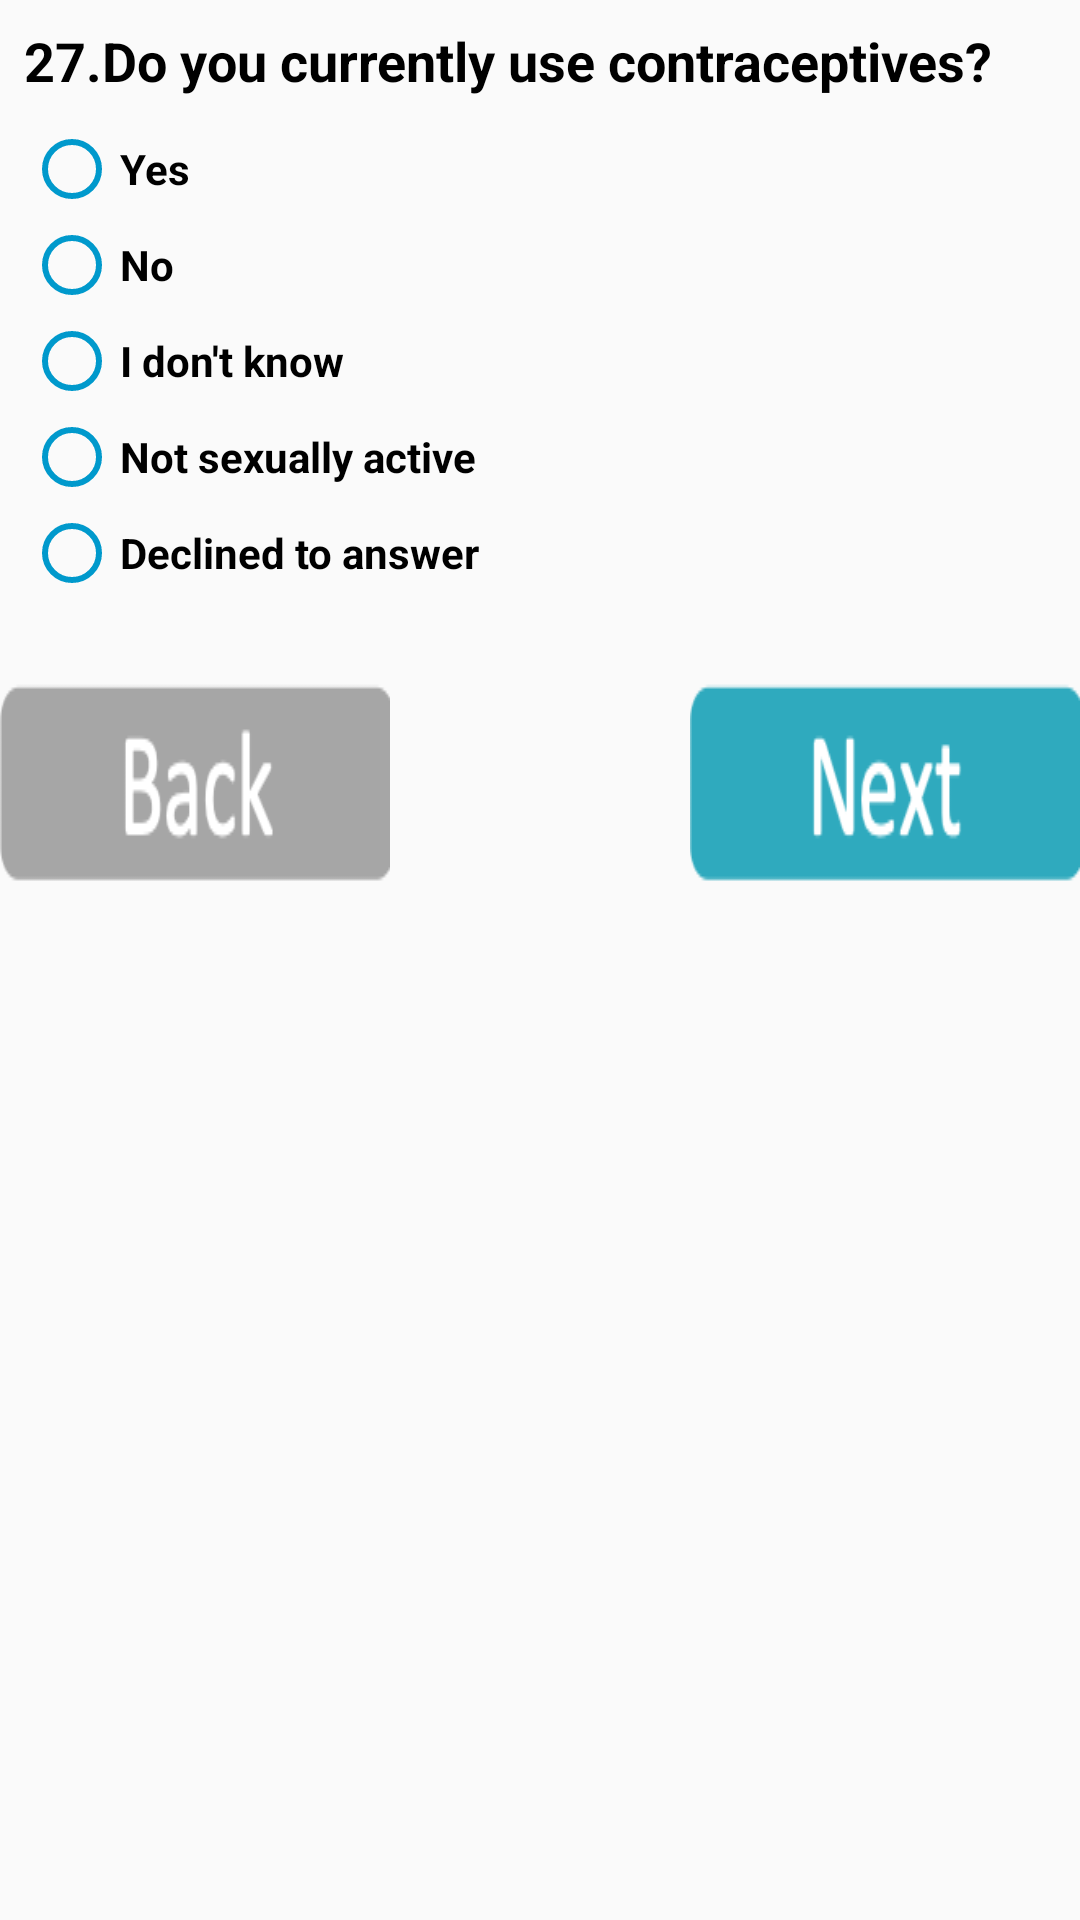

Produce the Android XML layout that renders to this screen, including the resource entries it uses.
<!-- AndroidManifest.xml: application theme AppTheme -->
<!-- res/layout/activity_new_client21.xml -->
<?xml version="1.0" encoding="utf-8"?>
<androidx.coordinatorlayout.widget.CoordinatorLayout xmlns:android="http://schemas.android.com/apk/res/android"
    xmlns:app="http://schemas.android.com/apk/res-auto"
    xmlns:tools="http://schemas.android.com/tools"
    android:layout_width="match_parent"
    android:layout_height="match_parent"
    tools:context=".NewClient1">
    <LinearLayout
        android:layout_width="match_parent"
        android:layout_height="match_parent"
        android:orientation="vertical">

        <TextView
            android:id="@+id/textView16"
            android:layout_width="wrap_content"
            android:layout_height="wrap_content"
            android:layout_marginStart="8dp"
            android:layout_marginLeft="8dp"
            android:layout_marginTop="8dp"
            android:layout_marginEnd="8dp"
            android:layout_marginRight="8dp"
            android:text="27.Do you currently use contraceptives?"
            android:textSize="18sp"
            android:textColor="@android:color/black"
            android:textStyle="bold"
            app:layout_constraintEnd_toEndOf="parent"
            app:layout_constraintHorizontal_bias="0.0"
            app:layout_constraintStart_toStartOf="parent"
            app:layout_constraintTop_toTopOf="parent" />

        <RadioGroup xmlns:android="http://schemas.android.com/apk/res/android"
            android:id="@+id/radioGroup4"
            android:layout_width="match_parent"
            android:layout_height="wrap_content"
            android:layout_marginStart="8dp"
            android:layout_marginLeft="8dp"
            android:layout_marginTop="8dp"
            android:layout_marginEnd="8dp"
            android:layout_marginRight="8dp"
            android:layout_marginBottom="8dp"
            android:orientation="vertical"
            app:layout_constraintBottom_toBottomOf="parent"
            app:layout_constraintEnd_toEndOf="parent"
            app:layout_constraintHorizontal_bias="0.0"
            app:layout_constraintStart_toStartOf="parent"
            app:layout_constraintTop_toBottomOf="@+id/textView16"
            app:layout_constraintVertical_bias="0.029">

            <RadioButton
                android:id="@+id/radio_10"
                android:layout_width="wrap_content"
                android:layout_height="wrap_content"
                android:text="Yes"
                android:textStyle="bold"
                android:textColor="@android:color/black"
                android:buttonTint="@android:color/holo_blue_dark"
                />

            <RadioButton
                android:id="@+id/radio_11"
                android:layout_width="wrap_content"
                android:layout_height="wrap_content"
                android:text="No"
                android:textStyle="bold"
                android:textColor="@android:color/black"
                android:buttonTint="@android:color/holo_blue_dark"
                />
            <RadioButton
                android:id="@+id/radio_12"
                android:layout_width="wrap_content"
                android:layout_height="wrap_content"
                android:text="I don't know"
                android:textStyle="bold"
                android:textColor="@android:color/black"
                android:buttonTint="@android:color/holo_blue_dark"
                />
            <RadioButton
                android:id="@+id/radio_13"
                android:layout_width="wrap_content"
                android:layout_height="wrap_content"
                android:text="Not sexually active"
                android:textStyle="bold"
                android:textColor="@android:color/black"
                android:buttonTint="@android:color/holo_blue_dark"
                />

            <RadioButton
                android:id="@+id/radio_14"
                android:layout_width="wrap_content"
                android:layout_height="wrap_content"
                android:text="Declined to answer"
                android:textStyle="bold"
                android:textColor="@android:color/black"
                android:buttonTint="@android:color/holo_blue_dark"

                />


        </RadioGroup>

        <RelativeLayout
            android:id="@+id/relativeLayoutpage3"
            android:layout_width="fill_parent"
            android:layout_height="wrap_content"
            android:layout_marginTop="5dp"
            >

            <Button
                android:id="@+id/buttonclientback"
                android:layout_width="130dp"
                android:layout_height="106dp"
                android:background="@drawable/addclientback"
                android:layout_alignParentLeft="true"
                android:onClick="onClickBack"
                />

            <Button
                android:id="@+id/buttonclientnext"
                android:layout_width="130dp"
                android:layout_height="106dp"
                android:background="@drawable/addclientnext"
                android:layout_alignParentRight="true"
                android:onClick="onClickNext"
                />

        </RelativeLayout>


    </LinearLayout>

</androidx.coordinatorlayout.widget.CoordinatorLayout>
<!-- resources referenced by this layout -->
<resources>
  <!-- drawable addclientback: png bitmap (drawable, 3366 bytes) -->
  <!-- drawable addclientnext: png bitmap (drawable, 3834 bytes) -->
  <style name="AppTheme" parent="Theme.AppCompat.Light.DarkActionBar">
          
          <item name="colorPrimary">@color/colorPrimary</item>
          <item name="colorPrimaryDark">@color/colorPrimaryDark</item>
          <item name="colorAccent">@color/colorAccent</item>
          <item name="checkboxStyle">@color/checkBoxChecked</item>
      </style>
  <color name="colorPrimary">#008577</color>
  <color name="colorPrimaryDark">#00574B</color>
  <color name="colorAccent">#D81B60</color>
  <color name="checkBoxChecked">#33b5e5</color>
</resources>
